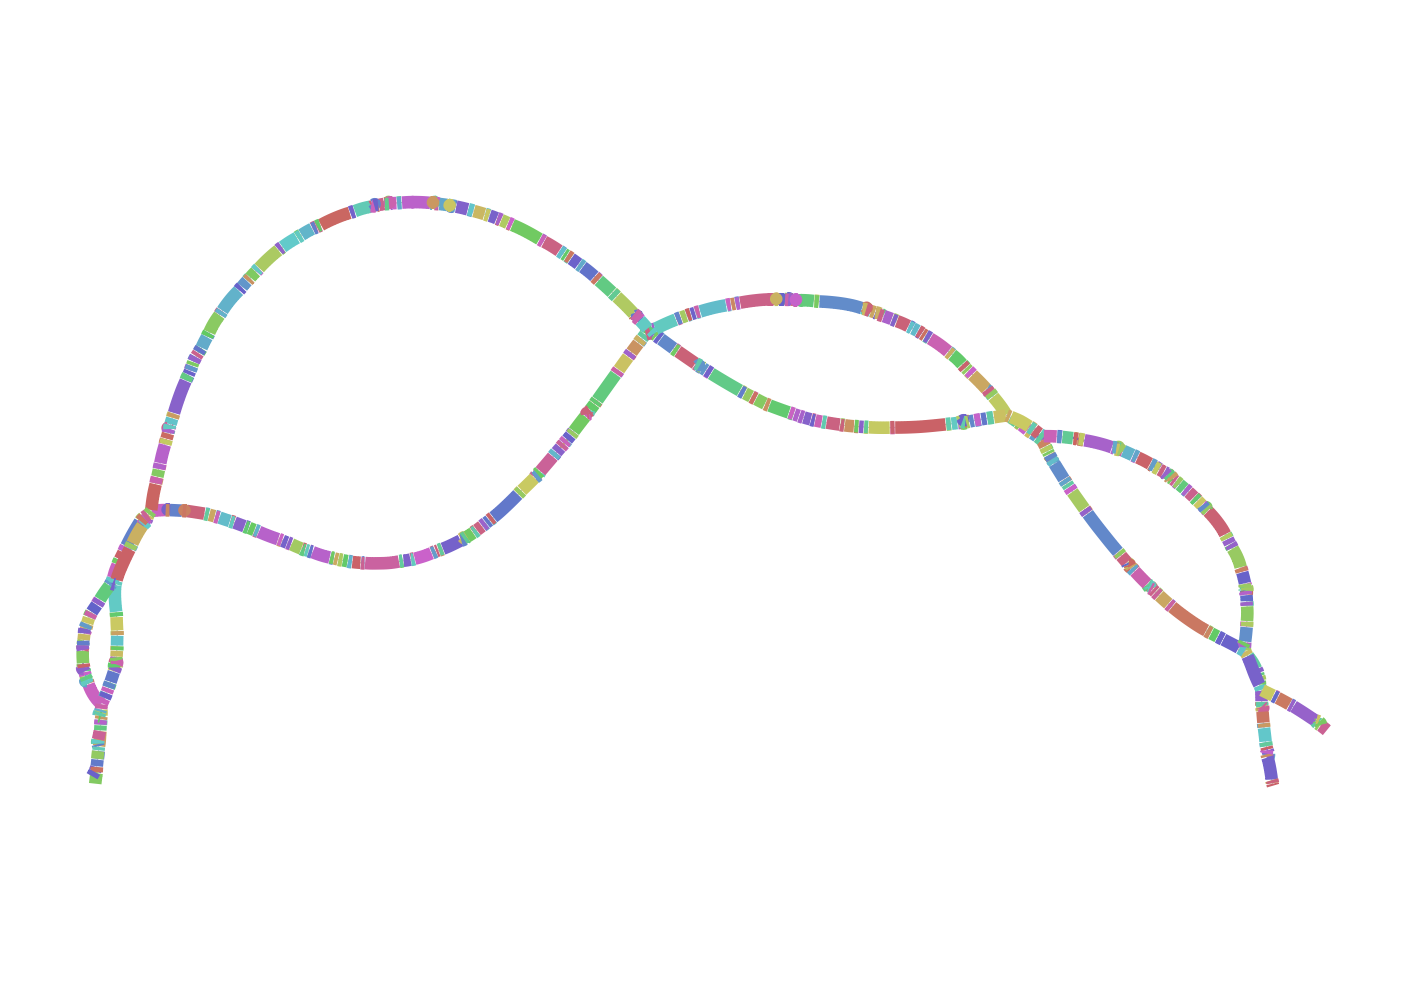

Source data for this figure (header and first rows):
Node_Label, Sequence
k_169, TCTGGACTGCTTCAAATAGGGCCATTATTATTTTCTCTGG…
k_283, AGTACTTGTTCTTTAATGTTCTCGTGTAGTTAAAGGTGCA…
k_333, TGGAAATAGTTGTCCCTAGGCTCACAGTACTTGTTCTTTA…
k_389, TGTGAAAGAACCAGTAGACAGATCCTCCTCAC
k_721, GATCTGGCAGCGTTACCCCTGACTCGATGGCATTGGTGGC…
k_771, AGACCTGTGTCAACAACTGTGTCTAGATCTGGCAGCGTTA…
k_873, TGTTCTCTTATTACTGTATCTCTACACTTTGGTTTCTTTT…
k_875, ATGTTCTCTTATTACTGTATCTCTA
k_923, CACTTTTTTGAGGATCCACTTGTTATGTTCTCTTATTACT…
k_925, TCACTTTTTTGAGGATCCACTTGTT
k_975, TTTGTATTTAAATTTCCTTGGTGCCTCACTTTTTTGAGGA…
k_1021, AAAGCCTAGTCCCGTGATCTTCAATGCCGCTACTATTGTG…
k_1223, TTTGGTCTTATACAGACATATTTACCCAGGTTCCAAACTG…
k_1273, CGTGGCCGTCTCATAAGGCCACCAATTTGGTCTTATACAG…
k_1363, GGTTGTAGCAGCAGTCCAAATGCGCGTCAGATCCTTCAAT…
k_1413, TCACCAGACAAACCAAGAATGCAGGGGTTGTAGCAGCAGT…
k_1461, AACGGGGGCAGATCTTATCTTTTCTGCTTGGGACCTTACG…
k_1511, TAGCAGCTTCCACATTTTCTTTGAAAACGGGGGCAGATCT…
k_1561, TCAATAAACTTTTGGACGTACCCTTTAGCAGCTTCCACAT…
k_1633, TGTCAACTTTCCATCTCGTGACAACTGTTGCTGAAGTCAG…
k_1779, TACACACATAAATGTGGTATAATTTGCTGTCACTACCAGT…
k_1817, ACTATTATACACCCATCAATACACACATAAATGTGGTATA…
k_1829, CTCTTGACTATTATACACCCATCAATACAC
k_1867, TTGGCGATCTTTTGTAGCGCTCTTGACTATTATACACCCA…
k_1955, TCCCCTTTGTCCATTTCTTATGTATACCTCACCATCTGCC…
k_2081, CCAACCGGTTTCCAATCCCCTCCTTACCTTTAGTAATGCT…
k_2131, TTATGCCACCTTGATGCGTGTAAGACCAACCGGTTTCCAA…
k_2197, GATCCTTACCAGCGGTCACATGGTCTACTGAGCTTATGCC…
k_2215, CACTGAGAGTAGTAGCACCTCTGACAAGTGACCCCCCATC…
k_2265, CTGGAGCGAAATCGGATAGCACTACCACTGAGAGTAGTAG…
k_2341, AGAGAAATGAAGAACCAAGTAAATCACACTGGCTGTCTCT…
k_2569, CTTGTTGTGGACCCATTTGAGTATTTTTTGGCGATCTTTT…
k_3221, GCCAAATCCCATGTAGACTTCTATTCACGCCTCTTTGAAA…
k_3271, GGGACACCTGTACAGATTTTCTCTGGCCAAATCCCATGTA…
k_3339, TGCCTTCAGTTCCGTGTCAGTGGCCAGGTGGGAAGGGACA…
k_3367, GGGCCTTTCATCCCTAGAATGTATTTCATCAGTTAAGGTG…
k_3417, TTTTTGAACCCAGGACTAGAACTAAGGGCCTTTCATCCCT…
k_3447, TATTTGACATGGAATTTTTTGAACCCAGGACTAGAACTA
k_3497, TTTATGTTTCTAGCAGACTTGGCTCTATTTGACATGGAAT…
k_3821, TTCATCTTTTGTGTCGGAGCAACTTGAAACCCATAAGGGG…
k_3875, CTTTTGTTGCTTCTTCCTCACCGCCCCTTCATCTTTTGTG…
k_3925, TTCTCCCCTTTTCCAACCTATCTGGCTTTTGTTGCTTCTT…
k_4135, ACTTTGGCAAACCACTCTAGTCCTACCCATACTATCACAA…
k_4201, GCCATATTCTGTCTCATCAGTTAACTTGTTGTTACTTTGG…
k_4251, CTGGACATCCGGAGTCCGTTTTGACGCCATATTCTGTCTC…
k_4415, AACCAGTAGACAGATCCTCCTCACAAGAGGATTCCAGGAG…
k_4489, TCTCTTGTAGTGCTTTTCTTCAAAATCAGCTAGAGTCATC…
k_4539, CAAAATTACCTTCCCTTATAAAGATTCTCTTGTAGTGCTT…
k_5143, TCTTCATTTTTAAAAACTGCACTGTATTTTTTGTTATAGT…
k_5369, TCATCCACTTGTCTATAGCCACTCTCATTCTTCAGTCTGC…
k_5419, TACGCCATCTCTGTTGCAAGAAGTCTCATCCACTTGTCTA…
k_5467, GACCAAGCCAGATGGCACTATAGCTACGCCATCTCTGTTG…
k_5489, AGCGGTCATGGCAACCACCCTTATGCTCTCAGAAAATCTG…
k_5539, TTGTGGTTACTGACCCTGCTGGGGTAGCGGTCATGGCAAC…
k_5637, TCACATCTTTGTAGGCTCCTATTGGGTCTCCTTTATAGTA…
k_5805, TAGGGCTTTCTCTAGTTTCTTGCGTGACTCTTGAGGTTTA…
k_5809, AATAGGGCTTTCTCTAGTTTCTTGCG
k_5829, TGCCCAGGCCAATAGGGCTTTCTCTAGTTTCTTG
k_5987, CCAATCTTGTTGCCATCTTTGATAATATGACAGCAGTGTC…
k_6327, CCCTCGTCCACGTGGCATCTCGAGGCTCTTCCTCCGAAGC…
... 621 more rows
